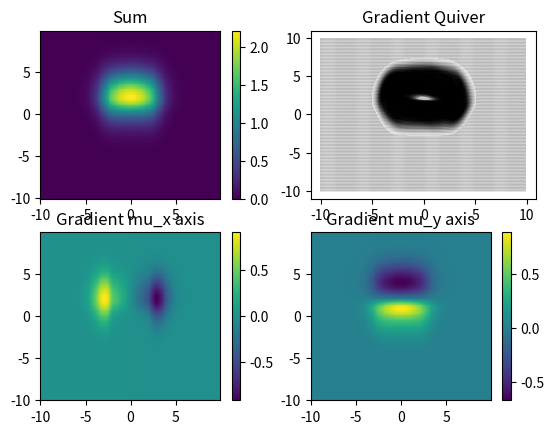

Write Python code to recreate this figure.
import numpy as np
import matplotlib.pyplot as plt

sig_x_front = 2
sig_x_back = 1
sig_y_sides = 2
mu_x = 0
mu_y = 0

step = .1
side = np.arange(-10, 10, step)
size = len(side)
X_base, Y_base = np.meshgrid(side, side)
def proxemics(x=0, y=0, th=0):
    """Proxemics mapping of one person with 2 gaussians (front and back)
    variables are position and orientation of this person
    """
    # reshape base values
    X_tmp = np.reshape(X_base,(size*size))
    Y_tmp = np.reshape(Y_base,(size*size))
    # translate and rotate matrix
    tmp = np.dot(rot(-th), np.array([X_tmp - x, Y_tmp - y]))
    # reshape
    X = np.reshape(tmp[0,:], (size, size))
    Y = np.reshape(tmp[1,:], (size, size))
    # calculate gaussian
    Z = np.exp(-((X-mu_x)**2/(2*np.where(X > mu_x, sig_x_front, sig_x_back)**2)
             +(Y-mu_y)**2/(2*np.where(X > mu_x, sig_y_sides, sig_y_sides)**2)))
    return Z

def rot(theta):
    return np.array([[np.cos(theta), -np.sin(theta)],
                     [np.sin(theta), np.cos(theta)]])


# Function for every point
Z1 = proxemics(2,2, np.pi)
Z2 = proxemics(-2,2, 0)
Z3 = proxemics(0,2, np.pi/2.)

# Sum
Z = Z1+Z2+Z3
# Z = proxemics(2,2,0)+proxemics(-2,-2,np.pi)
plt.subplot(2,2,1)
plt.title("Sum")
plt.pcolormesh(X_base, Y_base, Z)
plt.colorbar()

# Gradients
plt.subplot(2,2,2)
plt.title("Gradient Quiver")
gy,gx = np.gradient(Z, step, step)
plt.quiver(X_base, Y_base, gy, gx)

# mu_x-gradient
plt.subplot(2,2,3)
plt.title("Gradient mu_x axis")
plt.pcolormesh(X_base, Y_base, gx)
plt.colorbar()
# mu_y-gradient
plt.subplot(2,2,4)
plt.title("Gradient mu_y axis")
plt.pcolormesh(X_base, Y_base, gy)
plt.colorbar()

plt.show()
